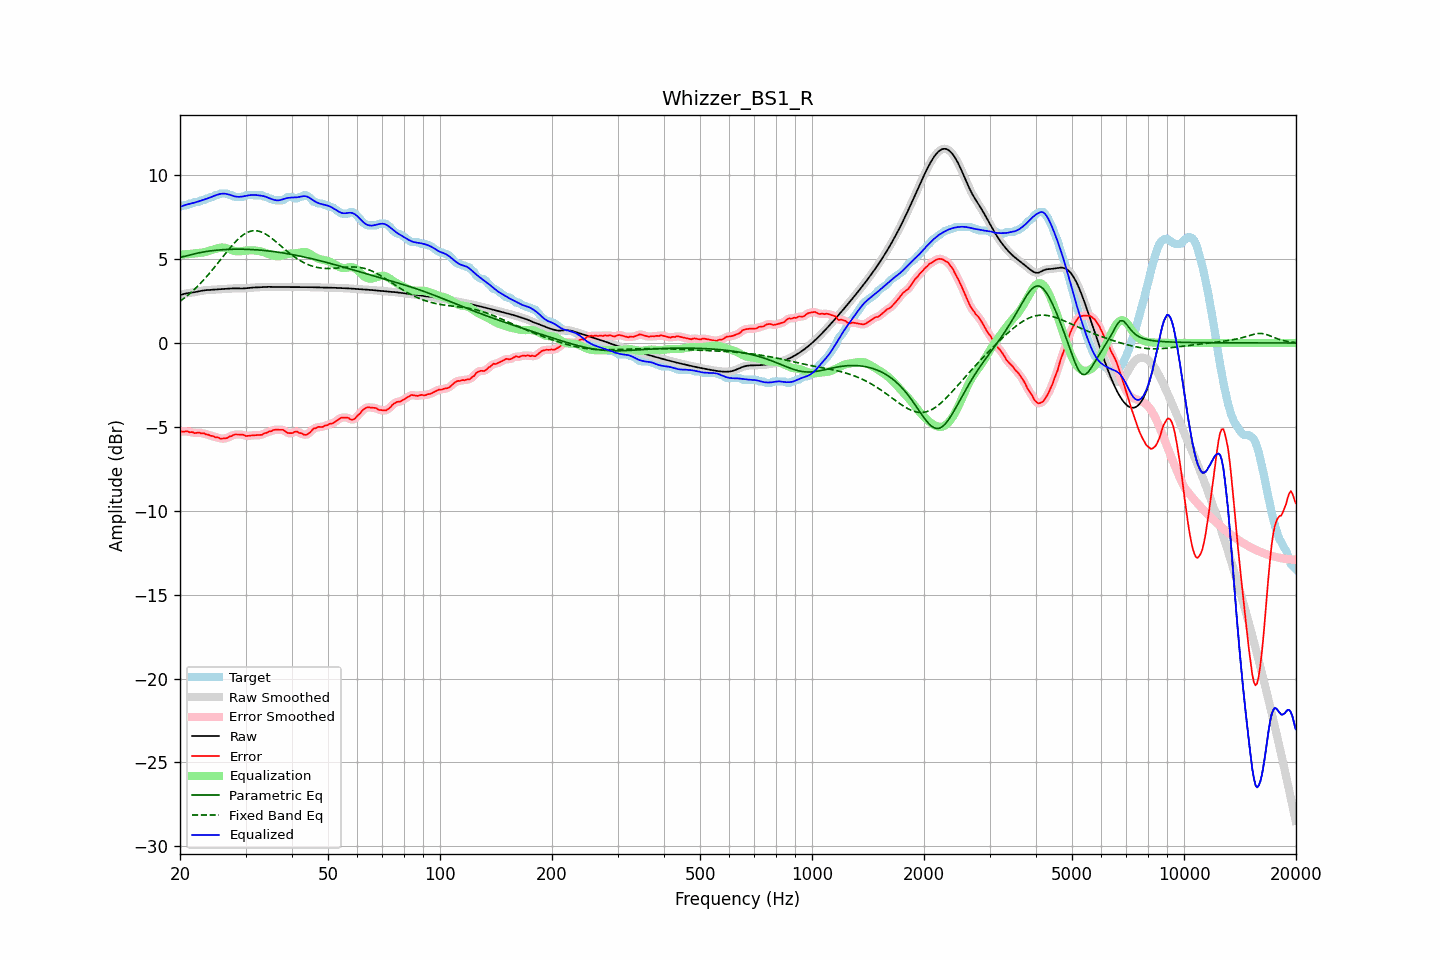

The table this chart was drawn from, first rows:
frequency, raw, error, smoothed, error_smoothed, equalization, parametric_eq, fixed_band_eq, equalized_raw, equalized_smoothed, target
20.00, 2.85, -5.26, 2.85, -5.27, 5.26, 5.11, 2.48, 8.11, 8.11, 8.11
20.20, 2.88, -5.28, 2.88, -5.27, 5.27, 5.13, 2.55, 8.15, 8.15, 8.16
20.40, 2.91, -5.30, 2.91, -5.27, 5.27, 5.15, 2.62, 8.18, 8.18, 8.21
20.61, 2.94, -5.27, 2.93, -5.27, 5.28, 5.17, 2.70, 8.22, 8.22, 8.21
20.81, 2.96, -5.25, 2.96, -5.28, 5.29, 5.19, 2.78, 8.24, 8.24, 8.21
21.02, 2.97, -5.28, 2.97, -5.28, 5.30, 5.21, 2.86, 8.27, 8.27, 8.25
21.23, 2.99, -5.32, 2.99, -5.30, 5.31, 5.24, 2.94, 8.29, 8.29, 8.31
21.44, 3.00, -5.31, 3.00, -5.32, 5.32, 5.26, 3.03, 8.31, 8.31, 8.31
21.66, 3.01, -5.32, 3.01, -5.34, 5.33, 5.29, 3.11, 8.34, 8.34, 8.33
21.87, 3.03, -5.38, 3.03, -5.35, 5.34, 5.31, 3.20, 8.36, 8.36, 8.40
22.09, 3.04, -5.37, 3.04, -5.35, 5.35, 5.34, 3.29, 8.39, 8.39, 8.41
22.31, 3.06, -5.35, 3.06, -5.36, 5.36, 5.36, 3.39, 8.42, 8.42, 8.41
22.54, 3.08, -5.34, 3.08, -5.36, 5.37, 5.38, 3.48, 8.45, 8.45, 8.42
22.76, 3.10, -5.39, 3.10, -5.36, 5.38, 5.40, 3.58, 8.48, 8.48, 8.50
22.99, 3.12, -5.39, 3.12, -5.39, 5.39, 5.42, 3.68, 8.51, 8.51, 8.51
23.22, 3.14, -5.38, 3.14, -5.41, 5.41, 5.43, 3.79, 8.55, 8.55, 8.52
23.45, 3.15, -5.45, 3.15, -5.42, 5.43, 5.45, 3.89, 8.58, 8.58, 8.59
23.69, 3.15, -5.46, 3.15, -5.46, 5.46, 5.46, 4.00, 8.61, 8.61, 8.61
23.92, 3.16, -5.48, 3.16, -5.49, 5.49, 5.48, 4.11, 8.65, 8.65, 8.64
24.16, 3.17, -5.53, 3.17, -5.51, 5.52, 5.49, 4.23, 8.68, 8.68, 8.70
24.40, 3.17, -5.54, 3.17, -5.55, 5.55, 5.50, 4.34, 8.72, 8.72, 8.71
24.65, 3.18, -5.57, 3.18, -5.58, 5.58, 5.51, 4.46, 8.76, 8.76, 8.75
24.89, 3.18, -5.62, 3.18, -5.60, 5.61, 5.52, 4.58, 8.79, 8.79, 8.81
25.14, 3.19, -5.62, 3.19, -5.63, 5.64, 5.53, 4.70, 8.83, 8.83, 8.81
25.39, 3.20, -5.64, 3.20, -5.66, 5.66, 5.54, 4.82, 8.86, 8.86, 8.84
25.65, 3.21, -5.70, 3.21, -5.68, 5.68, 5.55, 4.94, 8.88, 8.88, 8.91
25.91, 3.21, -5.70, 3.21, -5.70, 5.69, 5.56, 5.06, 8.90, 8.90, 8.91
26.16, 3.22, -5.69, 3.22, -5.70, 5.68, 5.56, 5.18, 8.90, 8.90, 8.91
26.43, 3.23, -5.68, 3.23, -5.69, 5.67, 5.57, 5.30, 8.90, 8.90, 8.91
26.69, 3.23, -5.68, 3.23, -5.66, 5.65, 5.57, 5.42, 8.88, 8.88, 8.91
26.96, 3.24, -5.63, 3.24, -5.63, 5.62, 5.58, 5.54, 8.86, 8.86, 8.87
27.23, 3.25, -5.56, 3.25, -5.59, 5.58, 5.58, 5.65, 8.83, 8.83, 8.81
27.50, 3.25, -5.56, 3.25, -5.54, 5.55, 5.58, 5.77, 8.80, 8.80, 8.81
27.77, 3.26, -5.50, 3.26, -5.50, 5.51, 5.59, 5.87, 8.77, 8.77, 8.75
28.05, 3.26, -5.45, 3.26, -5.47, 5.48, 5.59, 5.98, 8.74, 8.74, 8.71
28.33, 3.26, -5.45, 3.26, -5.45, 5.47, 5.59, 6.08, 8.72, 8.72, 8.71
28.62, 3.25, -5.46, 3.25, -5.45, 5.46, 5.59, 6.18, 8.71, 8.71, 8.71
28.90, 3.25, -5.46, 3.25, -5.46, 5.46, 5.59, 6.26, 8.71, 8.71, 8.71
29.19, 3.25, -5.46, 3.25, -5.46, 5.47, 5.59, 6.35, 8.72, 8.72, 8.71
29.48, 3.25, -5.46, 3.25, -5.48, 5.48, 5.59, 6.42, 8.73, 8.73, 8.71
29.78, 3.25, -5.50, 3.25, -5.50, 5.50, 5.59, 6.49, 8.75, 8.75, 8.75
30.08, 3.26, -5.55, 3.26, -5.53, 5.51, 5.58, 6.54, 8.77, 8.77, 8.81
30.38, 3.27, -5.54, 3.27, -5.54, 5.52, 5.58, 6.60, 8.79, 8.79, 8.81
30.68, 3.28, -5.53, 3.28, -5.53, 5.52, 5.58, 6.63, 8.80, 8.80, 8.81
30.99, 3.29, -5.52, 3.29, -5.52, 5.52, 5.57, 6.66, 8.82, 8.82, 8.81
31.30, 3.30, -5.51, 3.30, -5.51, 5.52, 5.57, 6.68, 8.83, 8.82, 8.81
31.61, 3.31, -5.50, 3.31, -5.50, 5.52, 5.56, 6.69, 8.83, 8.83, 8.81
31.93, 3.31, -5.50, 3.31, -5.50, 5.51, 5.56, 6.69, 8.82, 8.82, 8.81
32.24, 3.31, -5.50, 3.31, -5.50, 5.50, 5.55, 6.68, 8.81, 8.81, 8.81
32.57, 3.32, -5.49, 3.32, -5.50, 5.48, 5.54, 6.66, 8.80, 8.80, 8.81
32.89, 3.32, -5.49, 3.32, -5.48, 5.46, 5.53, 6.64, 8.79, 8.79, 8.81
33.22, 3.33, -5.47, 3.33, -5.45, 5.44, 5.53, 6.60, 8.77, 8.77, 8.81
33.55, 3.34, -5.40, 3.34, -5.42, 5.41, 5.52, 6.56, 8.75, 8.75, 8.74
33.89, 3.35, -5.36, 3.35, -5.37, 5.38, 5.51, 6.50, 8.72, 8.72, 8.71
34.23, 3.35, -5.36, 3.35, -5.33, 5.34, 5.50, 6.45, 8.69, 8.69, 8.70
34.57, 3.35, -5.29, 3.35, -5.31, 5.30, 5.49, 6.38, 8.65, 8.65, 8.64
34.92, 3.34, -5.27, 3.34, -5.27, 5.27, 5.48, 6.32, 8.61, 8.61, 8.61
35.27, 3.34, -5.26, 3.34, -5.23, 5.24, 5.46, 6.25, 8.58, 8.58, 8.60
35.62, 3.34, -5.19, 3.34, -5.20, 5.21, 5.45, 6.17, 8.54, 8.55, 8.53
35.97, 3.34, -5.17, 3.34, -5.18, 5.18, 5.44, 6.09, 8.52, 8.52, 8.51
... 635 more rows
